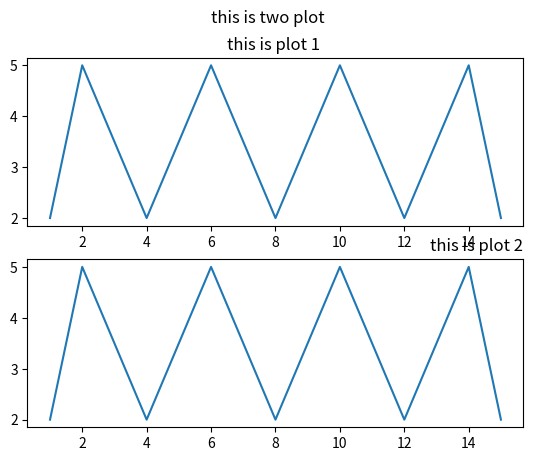

Recreate this plot in Python.
import matplotlib.pyplot as plt
import numpy as np
# xaxis=np.array([1,2,4,6,8,10,12,14,15])
# yaxis=np.array([2,5,2,5,2,5,2,5,2])

# plt.plot(yaxis)
# plt.plot(xaxis,yaxis,marker='D',ls="dotted")


font1 = {'color':'purple','size':15}



# plt.xlabel("distance")
# plt.ylabel("time")

x=np.array([1,2,4,6,8,10,12,14,15])
y=np.array([2,5,2,5,2,5,2,5,2])
plt.subplot(2,1,1)
plt.plot(x,y)
plt.title("this is plot 1 ")
x=np.array([1,2,4,6,8,10,12,14,15])
y=np.array([2,5,2,5,2,5,2,5,2])
plt.subplot(2,1,2)
plt.plot(x,y)
plt.title("this is plot 2",loc='right')
plt.suptitle("this is two plot")



# plt.title("showing distance and time",fontdict=font1,loc='right')
# plt.grid(color="red",ls=":",linewidth=1)
plt.show()
